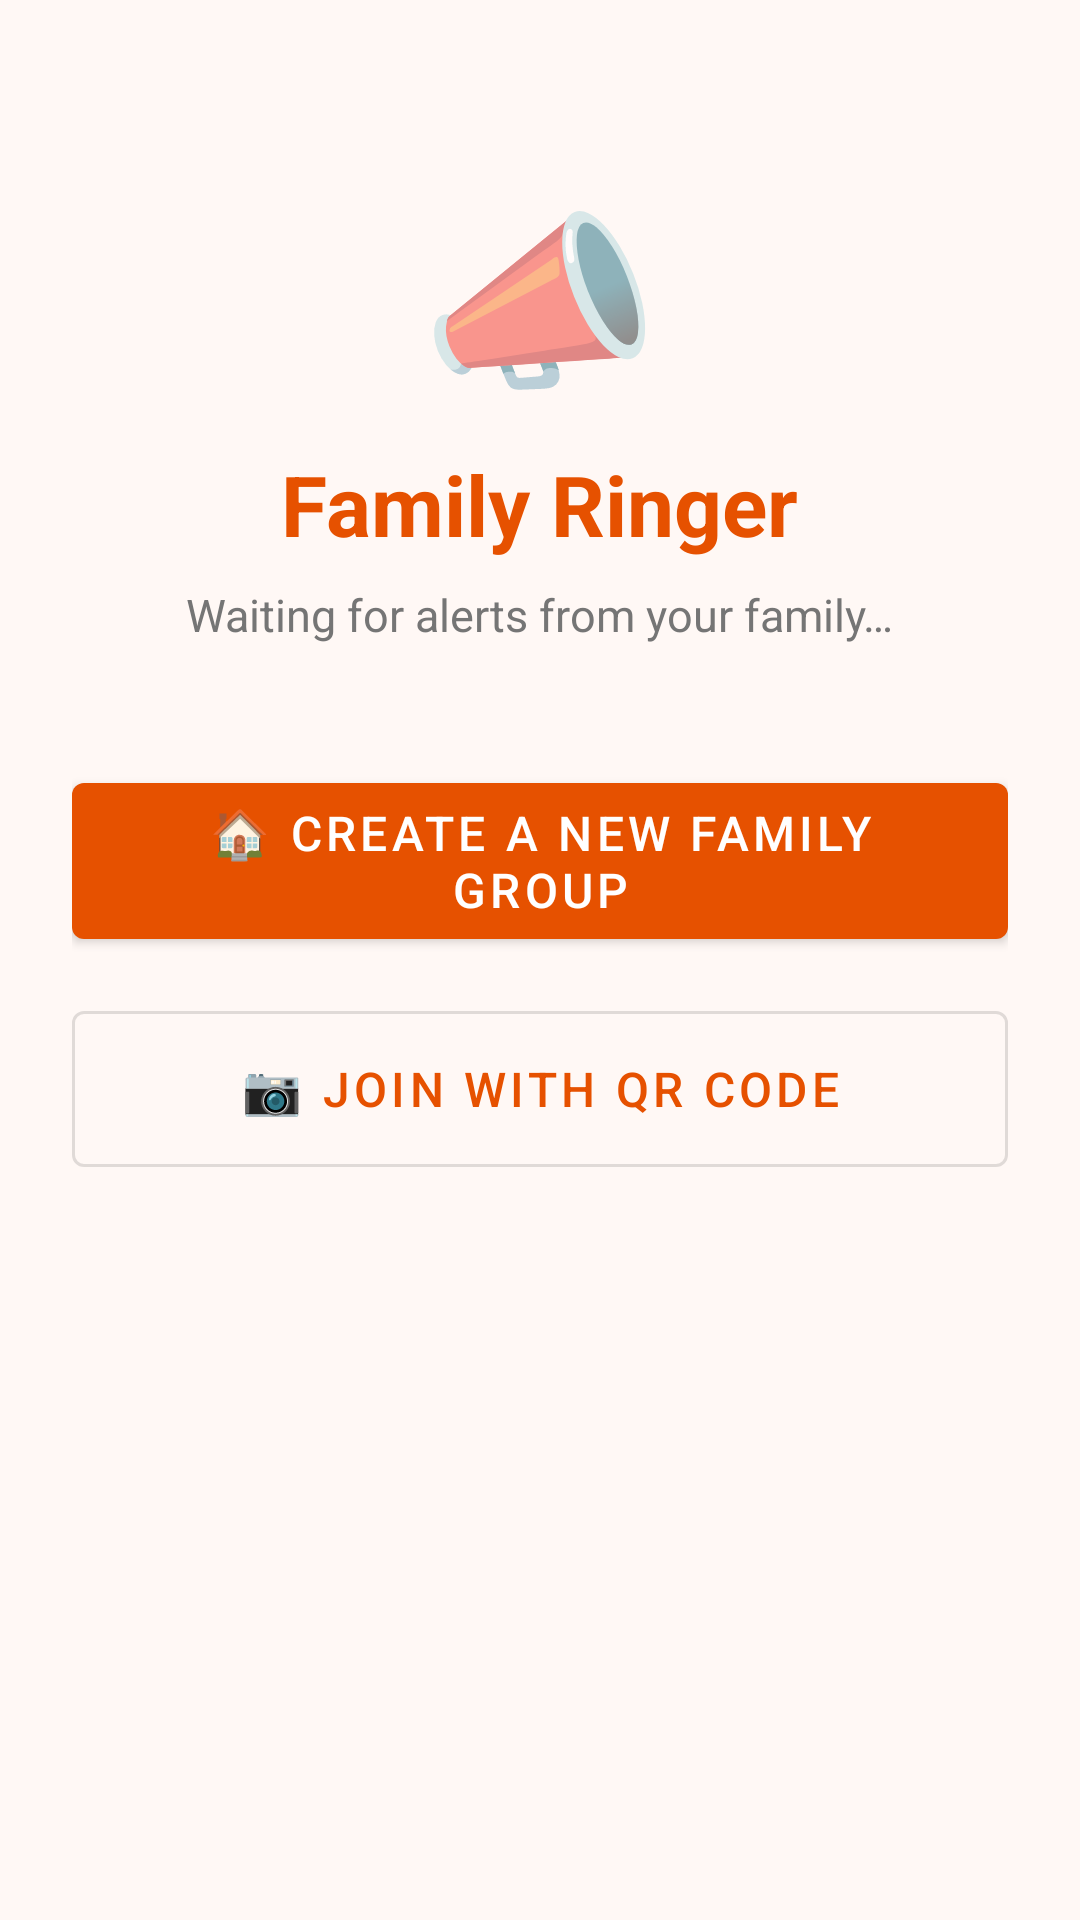

Layout XML and referenced resources for this Android screen:
<!-- AndroidManifest.xml: application theme Theme.FamilyRinger -->
<!-- res/layout/activity_setup_wizard.xml -->
<?xml version="1.0" encoding="utf-8"?>
<ScrollView xmlns:android="http://schemas.android.com/apk/res/android"
    xmlns:app="http://schemas.android.com/apk/res-auto"
    android:layout_width="match_parent"
    android:layout_height="match_parent"
    android:background="@color/background">

    <LinearLayout
        android:layout_width="match_parent"
        android:layout_height="wrap_content"
        android:orientation="vertical"
        android:padding="24dp"
        android:gravity="center_horizontal">

        <TextView
            android:layout_width="wrap_content"
            android:layout_height="wrap_content"
            android:text="📣"
            android:textSize="64sp"
            android:layout_marginTop="32dp"
            android:layout_marginBottom="8dp"/>

        <TextView
            android:layout_width="wrap_content"
            android:layout_height="wrap_content"
            android:text="@string/app_name"
            android:textSize="28sp"
            android:textStyle="bold"
            android:textColor="@color/primary"
            android:layout_marginBottom="8dp"/>

        <TextView
            android:layout_width="wrap_content"
            android:layout_height="wrap_content"
            android:text="@string/child_waiting"
            android:textSize="15sp"
            android:textColor="@color/text_secondary"
            android:layout_marginBottom="40dp"/>

        <ProgressBar
            android:id="@+id/progressSetup"
            android:layout_width="wrap_content"
            android:layout_height="wrap_content"
            android:visibility="gone"
            android:layout_marginBottom="16dp"/>

        
        <LinearLayout
            android:id="@+id/layoutStep1"
            android:layout_width="match_parent"
            android:layout_height="wrap_content"
            android:orientation="vertical">

            <com.google.android.material.button.MaterialButton
                android:id="@+id/btnCreate"
                android:layout_width="match_parent"
                android:layout_height="64dp"
                android:layout_marginBottom="12dp"
                android:text="@string/btn_create_group"
                android:textSize="16sp"/>

            <com.google.android.material.button.MaterialButton
                android:id="@+id/btnJoin"
                android:layout_width="match_parent"
                android:layout_height="64dp"
                android:text="@string/btn_join_group"
                android:textSize="16sp"
                style="@style/Widget.MaterialComponents.Button.OutlinedButton"/>

        </LinearLayout>

        
        <LinearLayout
            android:id="@+id/layoutCreate"
            android:layout_width="match_parent"
            android:layout_height="wrap_content"
            android:orientation="vertical"
            android:visibility="gone">

            <TextView
                android:layout_width="wrap_content"
                android:layout_height="wrap_content"
                android:text="@string/create_group_title"
                android:textSize="20sp"
                android:textStyle="bold"
                android:textColor="@color/text_primary"
                android:layout_marginBottom="24dp"/>

            <com.google.android.material.textfield.TextInputLayout
                android:layout_width="match_parent"
                android:layout_height="wrap_content"
                style="@style/Widget.MaterialComponents.TextInputLayout.OutlinedBox"
                android:layout_marginBottom="12dp">
                <com.google.android.material.textfield.TextInputEditText
                    android:id="@+id/editGroupName"
                    android:layout_width="match_parent"
                    android:layout_height="wrap_content"
                    android:hint="@string/hint_group_name"
                    android:text="@string/default_group_name"/>
            </com.google.android.material.textfield.TextInputLayout>

            <com.google.android.material.textfield.TextInputLayout
                android:layout_width="match_parent"
                android:layout_height="wrap_content"
                style="@style/Widget.MaterialComponents.TextInputLayout.OutlinedBox"
                android:layout_marginBottom="24dp">
                <com.google.android.material.textfield.TextInputEditText
                    android:id="@+id/editCreatorName"
                    android:layout_width="match_parent"
                    android:layout_height="wrap_content"
                    android:hint="@string/hint_creator_name"/>
            </com.google.android.material.textfield.TextInputLayout>

            <com.google.android.material.button.MaterialButton
                android:id="@+id/btnCreateConfirm"
                android:layout_width="match_parent"
                android:layout_height="56dp"
                android:text="@string/btn_create_confirm"/>

        </LinearLayout>

        
        <LinearLayout
            android:id="@+id/layoutJoin"
            android:layout_width="match_parent"
            android:layout_height="wrap_content"
            android:orientation="vertical"
            android:visibility="gone">

            <TextView
                android:layout_width="wrap_content"
                android:layout_height="wrap_content"
                android:text="@string/join_group_title"
                android:textSize="20sp"
                android:textStyle="bold"
                android:textColor="@color/text_primary"
                android:layout_marginBottom="24dp"/>

            <com.google.android.material.button.MaterialButton
                android:id="@+id/btnScanQr"
                android:layout_width="match_parent"
                android:layout_height="56dp"
                android:text="@string/btn_scan_qr"
                android:layout_marginBottom="12dp"/>

            <TextView
                android:id="@+id/textScannedGroup"
                android:layout_width="wrap_content"
                android:layout_height="wrap_content"
                android:textSize="13sp"
                android:textColor="@color/primary"
                android:visibility="gone"
                android:layout_marginBottom="16dp"/>

            <com.google.android.material.textfield.TextInputLayout
                android:layout_width="match_parent"
                android:layout_height="wrap_content"
                style="@style/Widget.MaterialComponents.TextInputLayout.OutlinedBox"
                android:layout_marginBottom="12dp">
                <com.google.android.material.textfield.TextInputEditText
                    android:id="@+id/editJoinName"
                    android:layout_width="match_parent"
                    android:layout_height="wrap_content"
                    android:hint="@string/hint_join_name"/>
            </com.google.android.material.textfield.TextInputLayout>

            <RadioGroup
                android:layout_width="match_parent"
                android:layout_height="wrap_content"
                android:orientation="horizontal"
                android:layout_marginBottom="24dp">

                <RadioButton
                    android:id="@+id/radioParent"
                    android:layout_width="0dp"
                    android:layout_height="wrap_content"
                    android:layout_weight="1"
                    android:text="@string/role_parent"/>

                <RadioButton
                    android:id="@+id/radioChild"
                    android:layout_width="0dp"
                    android:layout_height="wrap_content"
                    android:layout_weight="1"
                    android:text="@string/role_child"
                    android:checked="true"/>

            </RadioGroup>

            <com.google.android.material.button.MaterialButton
                android:id="@+id/btnJoinConfirm"
                android:layout_width="match_parent"
                android:layout_height="56dp"
                android:text="@string/btn_join_confirm"
                android:visibility="gone"/>

        </LinearLayout>

    </LinearLayout>
</ScrollView>
<!-- resources referenced by this layout -->
<resources>
  <color name="background">#FFF8F5</color>
  <color name="primary">#E65100</color>
  <color name="text_primary">#212121</color>
  <color name="text_secondary">#757575</color>
  <string name="app_name">Family Ringer</string>
  <string name="btn_create_confirm">Create group →</string>
  <string name="btn_create_group">🏠 Create a new family group</string>
  <string name="btn_join_confirm">Join group →</string>
  <string name="btn_join_group">📷 Join with QR code</string>
  <string name="btn_scan_qr">📷 Scan QR Code</string>
  <string name="child_waiting">Waiting for alerts from your family…</string>
  <string name="create_group_title">Create your family group</string>
  <string name="default_group_name">My Family</string>
  <string name="hint_creator_name">Your name (e.g. Dad)</string>
  <string name="hint_group_name">Family name (e.g. The Smiths)</string>
  <string name="hint_join_name">Your name (e.g. Emma)</string>
  <string name="join_group_title">Join a family group</string>
  <string name="role_child">👦 Child</string>
  <string name="role_parent">👨 Parent</string>
  <style name="Theme.FamilyRinger" parent="Theme.MaterialComponents.DayNight.NoActionBar">
          <item name="colorPrimary">@color/primary</item>
          <item name="colorPrimaryVariant">@color/primary_dark</item>
          <item name="colorOnPrimary">@color/white</item>
          <item name="colorSecondary">@color/accent</item>
          <item name="android:statusBarColor">@color/primary_dark</item>
      </style>
  <color name="primary_dark">#BF360C</color>
  <color name="white">#FFFFFF</color>
  <color name="accent">#FF6D00</color>
</resources>
